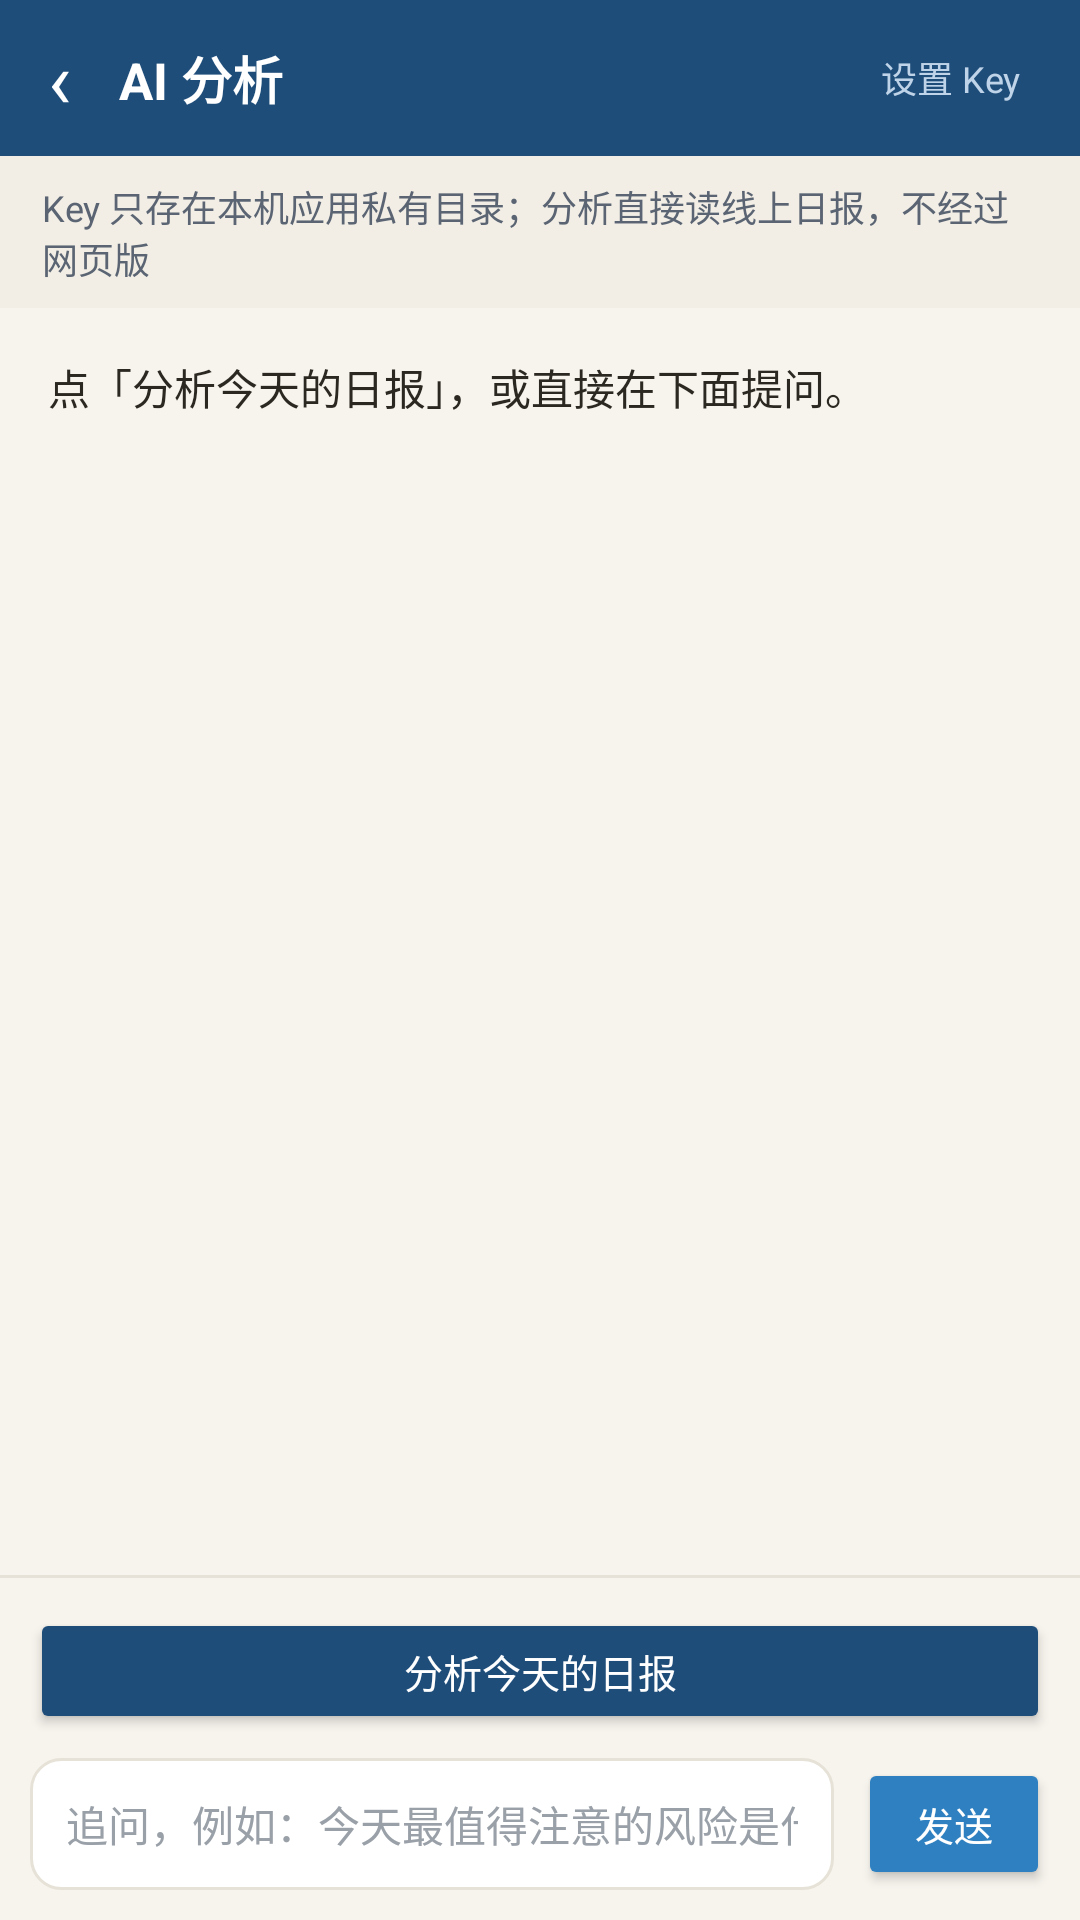

This screen was rendered from an Android layout file. Write that file and the resources it references.
<!-- AndroidManifest.xml: activity theme AppTheme -->
<!-- res/layout/activity_ai.xml -->
<?xml version="1.0" encoding="utf-8"?>
<LinearLayout xmlns:android="http://schemas.android.com/apk/res/android"
    android:id="@+id/aiRoot"
    android:layout_width="match_parent"
    android:layout_height="match_parent"
    android:orientation="vertical"
    android:background="@color/paper">

    <LinearLayout
        android:id="@+id/aiTitleBar"
        android:layout_width="match_parent"
        android:layout_height="wrap_content"
        android:orientation="vertical"
        android:background="@color/brand">

        <LinearLayout
            android:id="@+id/aiTitleRow"
            android:layout_width="match_parent"
            android:layout_height="52dp"
            android:gravity="center_vertical"
            android:orientation="horizontal"
            android:paddingStart="4dp"
            android:paddingEnd="8dp">

            <TextView
                android:id="@+id/btnBack"
                android:layout_width="wrap_content"
                android:layout_height="44dp"
                android:gravity="center"
                android:paddingHorizontal="12dp"
                android:text="‹"
                android:textColor="@color/on_brand"
                android:textSize="26sp"
                android:background="?android:attr/selectableItemBackgroundBorderless"
                android:contentDescription="返回" />

            <TextView
                android:layout_width="0dp"
                android:layout_height="wrap_content"
                android:layout_weight="1"
                android:layout_marginStart="4dp"
                android:text="@string/ai_title"
                android:textColor="@color/on_brand"
                android:textSize="17sp"
                android:textStyle="bold" />

            <TextView
                android:id="@+id/btnKey"
                android:layout_width="wrap_content"
                android:layout_height="40dp"
                android:gravity="center"
                android:paddingHorizontal="12dp"
                android:text="@string/ai_set_key"
                android:textColor="@color/brand_muted"
                android:textSize="12sp"
                android:background="?android:attr/selectableItemBackgroundBorderless" />
        </LinearLayout>
    </LinearLayout>

    <TextView
        android:id="@+id/aiStatus"
        android:layout_width="match_parent"
        android:layout_height="wrap_content"
        android:background="#F2EEE6"
        android:paddingHorizontal="14dp"
        android:paddingVertical="8dp"
        android:text="@string/ai_hint"
        android:textColor="#5A6472"
        android:textSize="12sp" />

    <ScrollView
        android:id="@+id/aiScroll"
        android:layout_width="match_parent"
        android:layout_height="0dp"
        android:layout_weight="1"
        android:fillViewport="true">

        <TextView
            android:id="@+id/aiOutput"
            android:layout_width="match_parent"
            android:layout_height="wrap_content"
            android:padding="16dp"
            android:lineSpacingExtra="4dp"
            android:text="@string/ai_empty"
            android:textColor="#2B2822"
            android:textSize="14sp"
            android:textIsSelectable="true" />
    </ScrollView>

    <View
        android:layout_width="match_parent"
        android:layout_height="1dp"
        android:background="@color/divider" />

    <LinearLayout
        android:id="@+id/aiCompose"
        android:layout_width="match_parent"
        android:layout_height="wrap_content"
        android:orientation="vertical"
        android:padding="10dp">

        <LinearLayout
            android:layout_width="match_parent"
            android:layout_height="wrap_content"
            android:orientation="horizontal">

            <Button
                android:id="@+id/btnAnalyze"
                android:layout_width="0dp"
                android:layout_height="42dp"
                android:layout_weight="1"
                android:backgroundTint="@color/brand"
                android:text="@string/ai_analyze_today"
                android:textColor="#FFFFFF"
                android:textSize="13sp"
                android:textAllCaps="false" />
        </LinearLayout>

        <LinearLayout
            android:layout_width="match_parent"
            android:layout_height="wrap_content"
            android:layout_marginTop="8dp"
            android:gravity="center_vertical"
            android:orientation="horizontal">

            <EditText
                android:id="@+id/aiInput"
                android:layout_width="0dp"
                android:layout_height="44dp"
                android:layout_weight="1"
                android:background="@drawable/bg_input"
                android:hint="@string/ai_input_hint"
                android:inputType="text"
                android:maxLines="1"
                android:paddingHorizontal="12dp"
                android:textColor="#2B2822"
                android:textColorHint="#9AA0A8"
                android:textSize="14sp" />

            <Button
                android:id="@+id/btnSend"
                android:layout_width="wrap_content"
                android:layout_height="44dp"
                android:layout_marginStart="8dp"
                android:backgroundTint="@color/accent"
                android:minWidth="64dp"
                android:text="@string/ai_send"
                android:textColor="#FFFFFF"
                android:textSize="13sp"
                android:textAllCaps="false" />
        </LinearLayout>
    </LinearLayout>
</LinearLayout>
<!-- resources referenced by this layout -->
<resources>
  <color name="accent">#2F80C0</color>
  <color name="brand">#1E4D7A</color>
  <color name="brand_muted">#BFD4E8</color>
  <color name="divider">#E6E2D8</color>
  <color name="on_brand">#FFFFFF</color>
  <color name="paper">#F7F4EE</color>
  <!-- drawable bg_input (drawable) -->
  <?xml version="1.0" encoding="utf-8"?>
  <shape xmlns:android="http://schemas.android.com/apk/res/android"
      android:shape="rectangle">
      <solid android:color="#FFFFFF" />
      <corners android:radius="10dp" />
      <stroke android:width="1dp" android:color="#E6E2D8" />
  </shape>
  <string name="ai_analyze_today">分析今天的日报</string>
  <string name="ai_empty">点「分析今天的日报」，或直接在下面提问。</string>
  <string name="ai_hint">Key 只存在本机应用私有目录；分析直接读线上日报，不经过网页版</string>
  <string name="ai_input_hint">追问，例如：今天最值得注意的风险是什么？</string>
  <string name="ai_send">发送</string>
  <string name="ai_set_key">设置 Key</string>
  <string name="ai_title">AI 分析</string>
  <style name="AppTheme" parent="@android:style/Theme.Material.Light.NoActionBar">
          <item name="android:colorPrimary">@color/brand</item>
          <item name="android:colorPrimaryDark">@color/brand_dark</item>
          <item name="android:colorAccent">@color/accent</item>
          <item name="android:statusBarColor">@color/brand</item>
          <item name="android:windowLightStatusBar">false</item>
          <item name="android:navigationBarColor">@color/tab_bar_bg</item>
          <item name="android:windowLightNavigationBar">true</item>
          <item name="android:windowBackground">@color/paper</item>
      </style>
  <color name="brand_dark">#163A5C</color>
  <color name="tab_bar_bg">#FFFFFF</color>
</resources>
